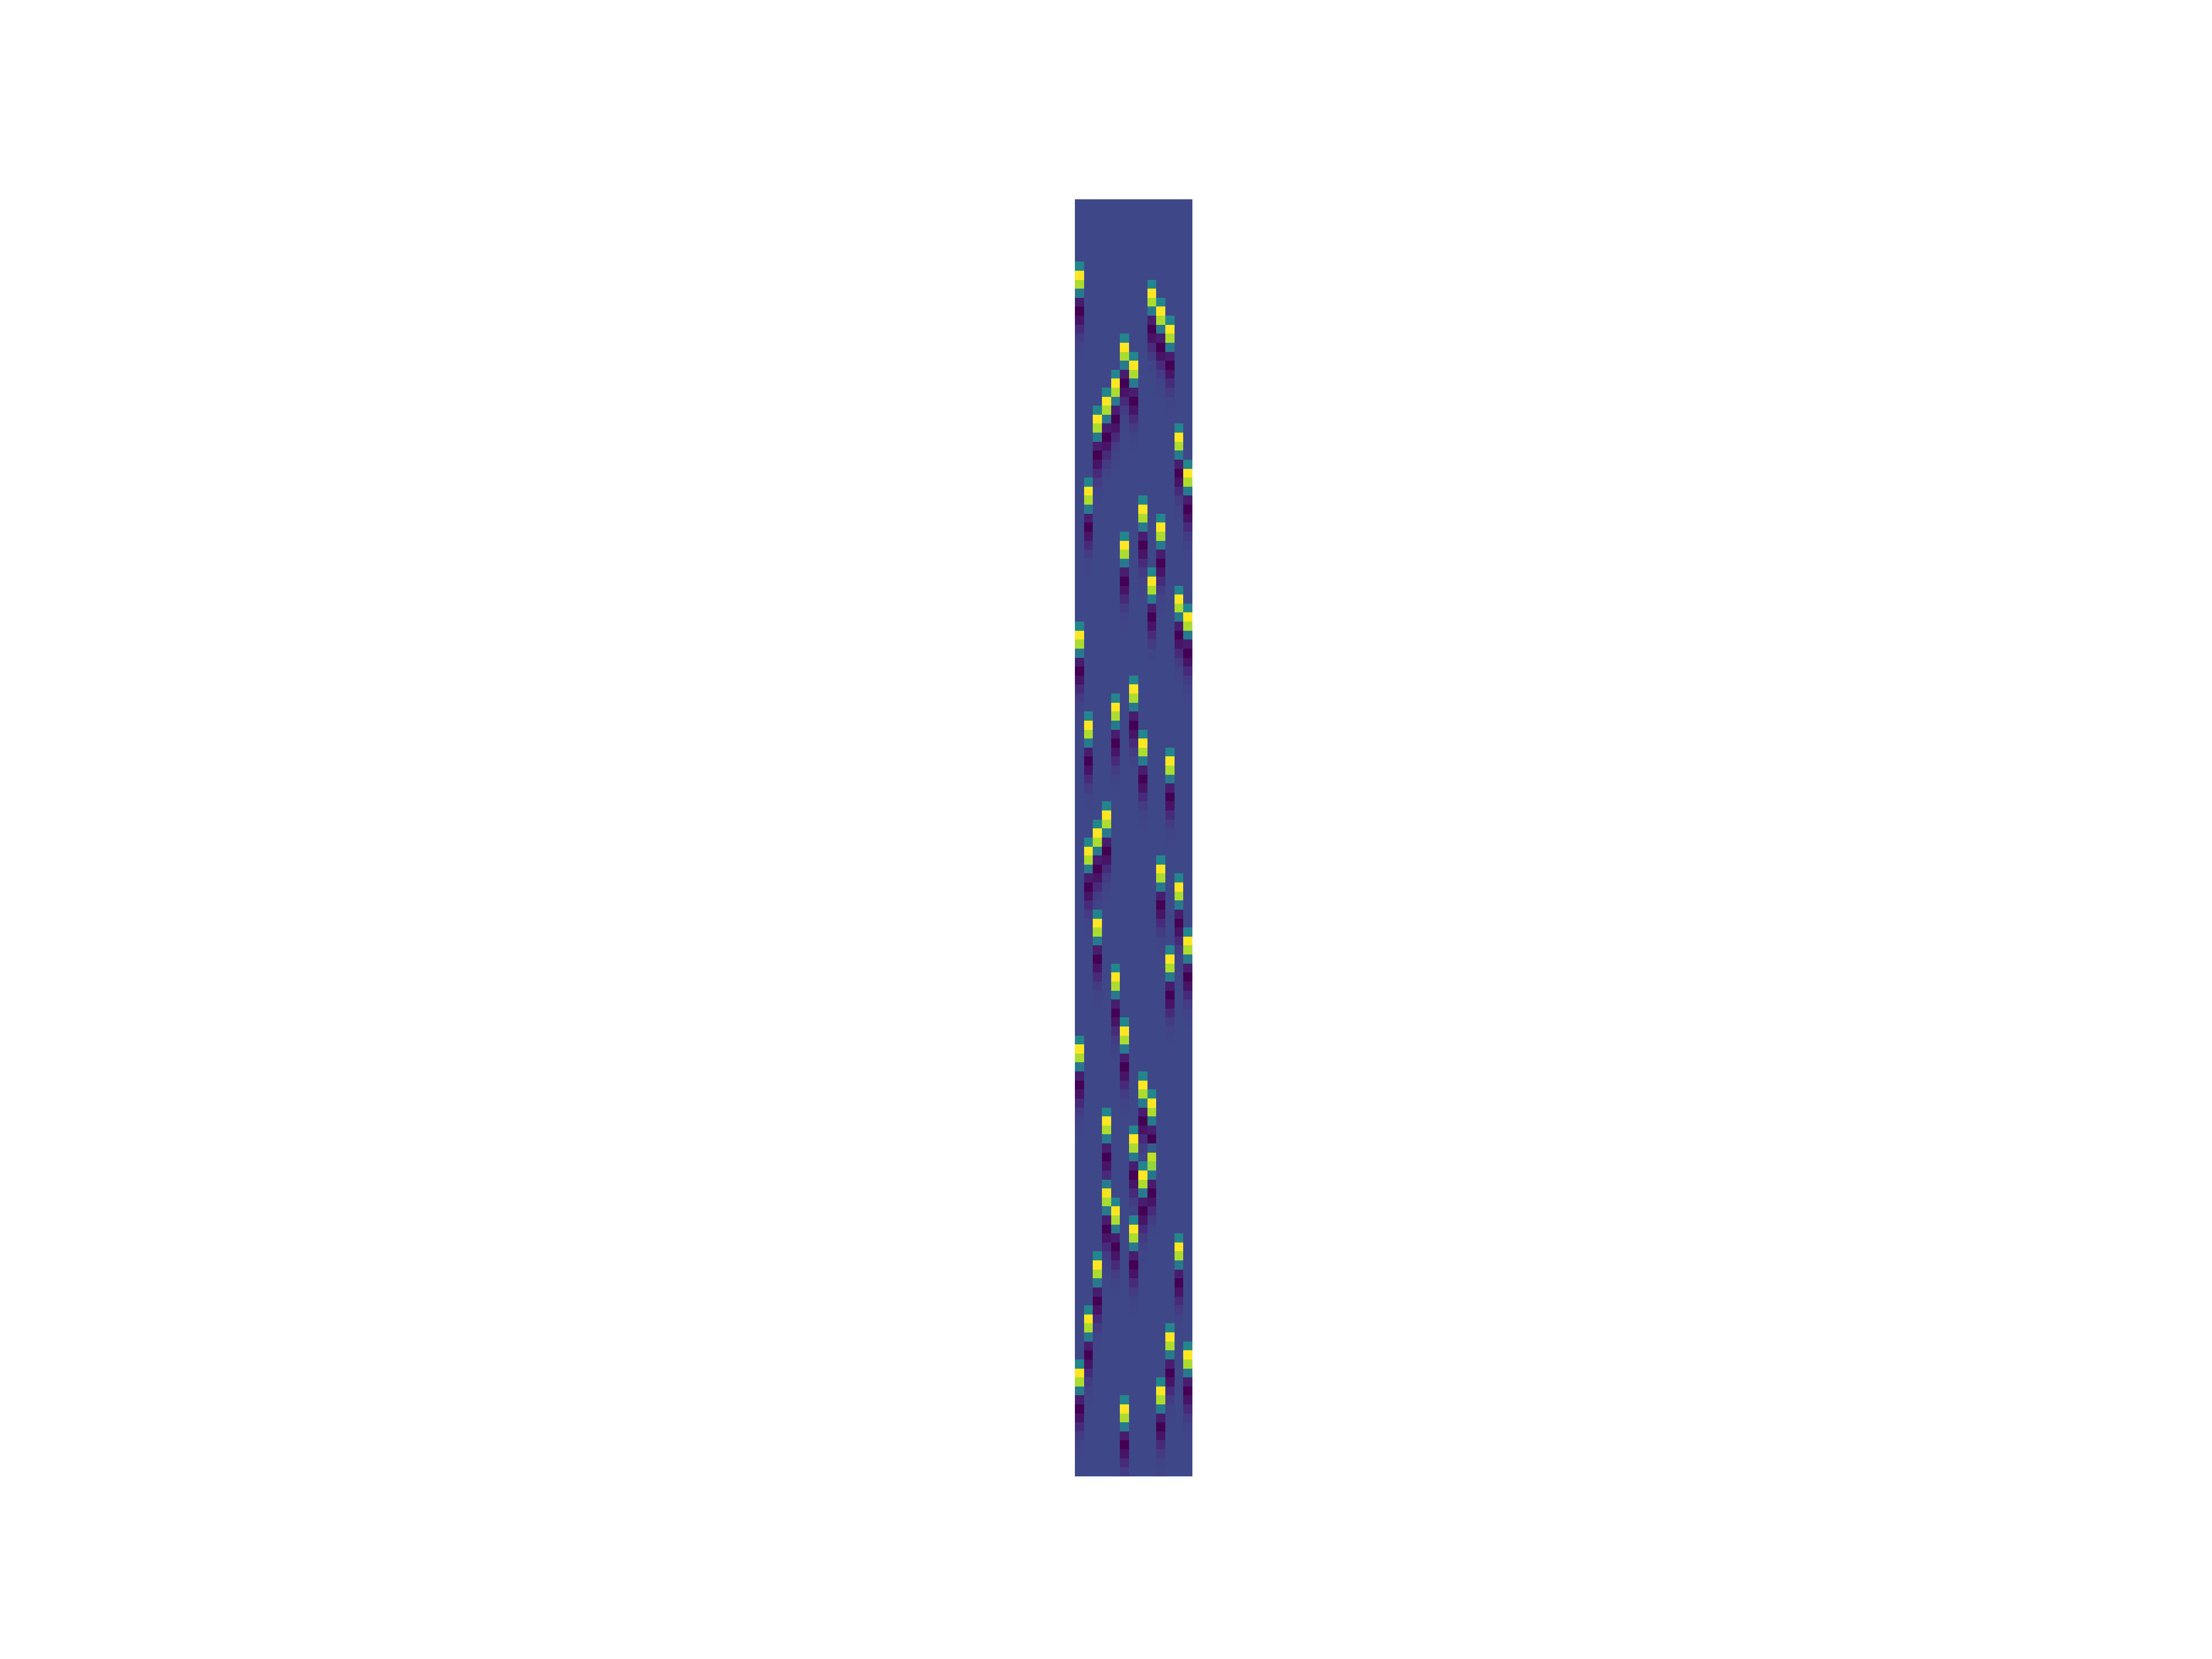

The table this chart was drawn from, first rows:
ev_001	ev_002	ev_003	ev_004	ev_005	ev_006	ev_007	ev_008	ev_009	ev_010	ev_011	ev_012	ev_013
0.0	0.0	0.0	0.0	0.0	0.0	0.0	0.0	0.0	0.0	0.0	0.0	0.0
0.0	0.0	0.0	0.0	0.0	0.0	0.0	0.0	0.0	0.0	0.0	0.0	0.0
0.0	0.0	0.0	0.0	0.0	0.0	0.0	0.0	0.0	0.0	0.0	0.0	0.0
0.0	0.0	0.0	0.0	0.0	0.0	0.0	0.0	0.0	0.0	0.0	0.0	0.0
0.0	0.0	0.0	0.0	0.0	0.0	0.0	0.0	0.0	0.0	0.0	0.0	0.0
0.0	0.0	0.0	0.0	0.0	0.0	0.0	0.0	0.0	0.0	0.0	0.0	0.0
0.0003132	0.0	0.0	0.0	0.0	0.0	0.0	0.0	0.0	0.0	0.0	0.0	0.0
0.1017	0.0	0.0	0.0	0.0	0.0	0.0	0.0	0.0	0.0	0.0	0.0	0.0
0.3274	0.0	0.0	0.0	0.0	0.0	0.0	0.0	0.000313	0.0	0.0	0.0	0.0
0.2755	0.0	0.0	0.0	0.0	0.0	0.0	0.0	0.1017	0.0	0.0	0.0	0.0
0.07781	0.0	0.0	0.0	0.0	0.0	0.0	0.0	0.3274	0.0003128	0.0	0.0	0.0
-0.05679	0.0	0.0	0.0	0.0	0.0	0.0	0.0	0.2755	0.1017	0.0	0.0	0.0
-0.09024	0.0	0.0	0.0	0.0	0.0	0.0	0.0	0.07782	0.3274	0.0003127	0.0	0.0
-0.06895	0.0	0.0	0.0	0.0	0.0	0.0	0.0	-0.05679	0.2755	0.1017	0.0	0.0
-0.03848	0.0	0.0	0.0	0.0	0.0003125	0.0	0.0	-0.09024	0.07783	0.3274	0.0	0.0
-0.01747	0.0	0.0	0.0	0.0	0.1016	0.0	0.0	-0.06895	-0.05679	0.2755	0.0	0.0
-0.006798	0.0	0.0	0.0	0.0	0.3274	0.0003124	0.0	-0.03848	-0.09024	0.07784	0.0	0.0
-0.002341	0.0	0.0	0.0	0.0	0.2756	0.1016	0.0	-0.01747	-0.06895	-0.05678	0.0	0.0
-0.000729	0.0	0.0	0.0	0.0003122	0.07785	0.3274	0.0	-0.006798	-0.03848	-0.09024	0.0	0.0
-0.0002088	0.0	0.0	0.0	0.1016	-0.05678	0.2756	0.0	-0.002341	-0.01747	-0.06895	0.0	0.0
-5.5653442091899015e-05	0.0	0.0	0.000312	0.3274	-0.09024	0.07785	0.0	-0.000729	-0.006799	-0.03848	0.0	0.0
-1.3949946810595586e-05	0.0	0.0	0.1016	0.2756	-0.06895	-0.05678	0.0	-0.0002088	-0.002341	-0.01747	0.0	0.0
-1.9087400918355116e-07	0.0	0.0003119	0.3274	0.07786	-0.03848	-0.09024	0.0	-5.565678005669603e-05	-0.0007291	-0.006799	0.0	0.0
0.0	0.0	0.1016	0.2756	-0.05677	-0.01747	-0.06896	0.0	-1.3950819480382475e-05	-0.0002088	-0.002341	0.0	0.0
0.0	0.0	0.3274	0.07787	-0.09024	-0.006799	-0.03848	0.0	-1.91287993845922e-07	-5.5660118021493585e-05	-0.0007291	0.0003117	0.0
0.0	0.0	0.2756	-0.05677	-0.06896	-0.002341	-0.01747	0.0	0.0	-1.3951692150169364e-05	-0.0002088	0.1016	0.0
0.0	0.0	0.07788	-0.09024	-0.03848	-0.0007291	-0.006799	0.0	0.0	-1.917019785082256e-07	-5.5663455986290595e-05	0.3273	0.0
0.0	0.0	-0.05677	-0.06896	-0.01747	-0.0002088	-0.002341	0.0	0.0	0.0	-1.3952564819956395e-05	0.2756	0.0
0.0	0.0	-0.09024	-0.03849	-0.0068	-5.566679395108761e-05	-0.0007292	0.0	0.0	0.0	-1.921159631705292e-07	0.07789	0.0003114
0.0	0.0	-0.06896	-0.01747	-0.002341	-1.3953437489743283e-05	-0.0002088	0.0	0.0	0.0	0.0	-0.05676	0.1016
0.0	0.0003112	-0.03849	-0.0068	-0.0007292	-1.9252994783283586e-07	-5.567013191588465e-05	0.0	0.0	0.0	0.0	-0.09024	0.3273
0.0	0.1016	-0.01748	-0.002341	-0.0002088	0.0	-1.3954310159530172e-05	0.0	0.0	0.0	0.0	-0.06896	0.2756
0.0	0.3273	-0.0068	-0.0007293	-5.5673469880682175e-05	0.0	-1.9294393249520363e-07	0.0003111	0.0	0.0	0.0	-0.03849	0.0779
0.0	0.2756	-0.002341	-0.0002088	-1.395518282931706e-05	0.0	0.0	0.1015	0.0	0.0	0.0	-0.01748	-0.05676
0.0	0.07791	-0.0007293	-5.567680784547919e-05	-1.9335791715750723e-07	0.0	0.0	0.3273	0.0	0.0003109	0.0	-0.006801	-0.09024
0.0	-0.05675	-0.0002088	-1.3956055499104092e-05	0.0	0.0	0.0	0.2756	0.0	0.1015	0.0	-0.002342	-0.06896
0.0	-0.09024	-5.56801458102762e-05	-1.9377190181981082e-07	0.0	0.0003108	0.0	0.07792	0.0	0.3273	0.0	-0.0007293	-0.03849
0.0	-0.06897	-1.395692816889098e-05	0.0	0.0	0.1015	0.0	-0.05675	0.0	0.2756	0.0	-0.0002089	-0.01748
0.0	-0.03849	-1.9418588648211808e-07	0.0	0.0	0.3273	0.0	-0.09024	0.0	0.07793	0.0	-5.5683483775073246e-05	-0.006801
0.0	-0.01748	0.0	0.0	0.0	0.2756	0.0	-0.06897	0.0	-0.05675	0.0	-1.3957800838677869e-05	-0.002342
0.0	-0.006802	0.0	0.0	0.0	0.07794	0.0	-0.03849	0.0003104	-0.09024	0.0	-1.9459987114448526e-07	-0.0007294
0.0	-0.002342	0.0	0.0	0.0	-0.05674	0.0	-0.01748	0.1015	-0.06897	0.0	0.0	-0.0002089
0.0	-0.0007294	0.0	0.0	0.0	-0.09024	0.0	-0.006802	0.3273	-0.03849	0.0	0.0003103	-5.569015970466778e-05
0.0	-0.0002089	0.0	0.0	0.0	-0.06897	0.0	-0.002342	0.2757	-0.01748	0.0	0.1015	-1.3959546178251789e-05
0.0	-5.56934976694648e-05	0.0	0.0	0.0	-0.03849	0.0	-0.0007295	0.07795	-0.006802	0.0	0.3273	0.0003099
0.0	-1.3960418848038677e-05	0.0	0.0	0.0	-0.01748	0.0	-0.0002089	-0.05673	-0.002342	0.0	0.2757	0.1015
0.00031	-1.958418251314003e-07	0.0	0.0	0.0	-0.006802	0.0	-5.569683563426184e-05	-0.09024	-0.0007295	0.0	0.07796	0.3273
0.1015	0.0	0.0	0.0	0.0	-0.002342	0.0	-1.3961291517825566e-05	-0.06897	-0.0002089	0.0	-0.05673	0.2757
0.3273	0.0	0.0	0.0	0.0	-0.0007296	0.0	-1.9625580979376686e-07	-0.0385	-5.570017359905936e-05	0.0	-0.09024	0.07797
0.2757	0.0	0.0	0.0	0.0	-0.0002089	0.0	0.0	-0.01748	-1.3962164187612455e-05	0.0	-0.06897	-0.05673
0.07798	0.0	0.0	0.0	0.0	-5.570351156385638e-05	0.0	0.0	-0.006803	-1.9666979445607046e-07	0.0	-0.0385	-0.09024
-0.05672	0.0	0.0	0.0	0.0	-1.3963036857399484e-05	0.0	0.0	-0.002343	0.0	0.0	-0.01748	-0.06898
-0.09024	0.0	0.0	0.0	0.0	-1.9708377911837406e-07	0.0003095	0.0	-0.0007296	0.0	0.0	-0.006803	-0.0385
-0.06898	0.0	0.0	0.0	0.0	0.0	0.1014	0.0	-0.000209	0.0	0.0	-0.002343	-0.01748
-0.0385	0.0	0.0	0.0	0.0003093	0.0	0.3273	0.0	-5.571018749345094e-05	0.0	0.0	-0.0007297	-0.006804
-0.01748	0.0	0.0	0.0	0.1014	0.0	0.2757	0.0	-1.3964782196973263e-05	0.0	0.0	-0.000209	-0.002343
-0.006804	0.0003092	0.0	0.0	0.3273	0.0	0.078	0.0	-1.9791174844298126e-07	0.0	0.0	-5.5713525458247416e-05	-0.0007297
-0.002343	0.1014	0.0	0.0	0.2757	0.0	-0.05671	0.0	0.0	0.0	0.0	-1.3965654866760292e-05	-0.000209
-0.0007298	0.3273	0.0	0.0	0.07801	0.0	-0.09024	0.000309	0.0	0.0	0.0	-1.983257331053521e-07	-5.571686342304497e-05
-0.000209	0.2757	0.0	0.0	-0.05671	0.0	-0.06898	0.1014	0.0	0.0	0.0	0.0	-1.396652753654704e-05
... 82 more rows
